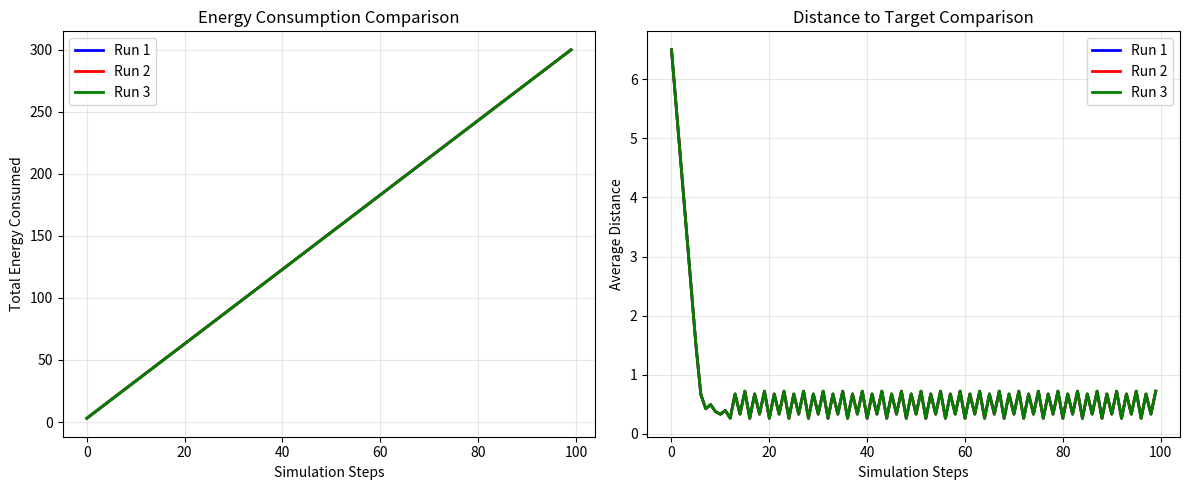

Here is the Python script that generated this plot: (Note: this script raises an exception after producing the figure.)
import numpy as np
import matplotlib.pyplot as plt
import matplotlib.animation as animation
from matplotlib.patches import Circle
import random
from dataclasses import dataclass
from typing import List, Tuple, Optional
import math

@dataclass
class Pheromone:
    position: Tuple[float, float]
    strength: float = 1.0
    color: str = "red"

class Caterpillar:
    def __init__(self, agent_id: int, position: Tuple[float, float], is_leader: bool = False, is_super_leader: bool = False):
        self.id = agent_id
        self.position = np.array(position, dtype=float)
        self.is_leader = is_leader
        self.is_super_leader = is_super_leader
        self.energy_consumed = 0.0
        self.heading = 0.0  # Angle in radians
        self.color = 'blue'
        if self.is_super_leader:
            self.color = 'gold'
        elif self.is_leader:
            self.color = 'green'
    
    def distance_to(self, target: np.ndarray) -> float:
        return np.linalg.norm(self.position - target)
    
    def turn_toward(self, target: np.ndarray):
        
        direction = target - self.position
        self.heading = np.arctan2(direction[1], direction[0])
    
    def move_forward(self, distance: float):
        
        dx = distance * np.cos(self.heading)
        dy = distance * np.sin(self.heading)
        self.position += np.array([dx, dy])
        self.energy_consumed += 0.5

class CaterpillarSimulation:
    def __init__(self, num_caterpillars: int = 10, num_super_leaders: int = 1, target_point: Tuple[float, float] = (8, 8)):
        self.caterpillars: List[Caterpillar] = []
        self.pheromones: List[Pheromone] = []
        self.target_point = np.array(target_point)
        self.desired_distance = 2.0
        self.steps = 0
        self.energy_history = []
        self.distance_history = []
        
       
        start_x, start_y = 1, 5
        spacing = 0.5
        
        for i in range(num_caterpillars):
            is_super_leader = (i == 0 and num_super_leaders > 0)
            is_leader = (i < num_super_leaders) and not is_super_leader
            
            caterpillar = Caterpillar(
                i, 
                (start_x + i * spacing, start_y),
                is_leader=is_leader,
                is_super_leader=is_super_leader
            )
            self.caterpillars.append(caterpillar)
    
    def get_previous_turtle(self, current_id: int) -> Optional[Caterpillar]:
       
        if current_id == 0:
            return None
        for caterpillar in self.caterpillars:
            if caterpillar.id == current_id - 1:
                return caterpillar
        return None
    
    def get_super_leader(self) -> Optional[Caterpillar]:
        
        for caterpillar in self.caterpillars:
            if caterpillar.is_super_leader:
                return caterpillar
        return None
    
    def step(self):
        
        total_energy = 0
        avg_distance = 0
        
        for caterpillar in self.caterpillars:
            distance_to_target = caterpillar.distance_to(self.target_point)
            
            if distance_to_target > 0.5:
                
                caterpillar.turn_toward(self.target_point)
                caterpillar.move_forward(1.0)
                
                
                self.pheromones.append(Pheromone(
                    position=tuple(caterpillar.position.copy()),
                    color="red"
                ))
                
            elif caterpillar.is_leader or caterpillar.is_super_leader:
                
                super_leader = self.get_super_leader()
                if super_leader and caterpillar.id != super_leader.id:
                    caterpillar.turn_toward(super_leader.position)
                    current_distance = caterpillar.distance_to(super_leader.position)
                    
                    if current_distance > self.desired_distance:
                        caterpillar.move_forward(1.5)
                    else:
                        caterpillar.move_forward(0.5)
                else:
                    
                    caterpillar.move_forward(0.1)
                    
            else:
                
                previous_turtle = self.get_previous_turtle(caterpillar.id)
                if previous_turtle:
                    caterpillar.turn_toward(previous_turtle.position)
                    current_distance = caterpillar.distance_to(previous_turtle.position)
                    
                    if current_distance > self.desired_distance:
                        caterpillar.move_forward(1.5)
                    else:
                        caterpillar.move_forward(0.5)
            
            total_energy += caterpillar.energy_consumed
            avg_distance += distance_to_target
        
        
        self.energy_history.append(total_energy)
        self.distance_history.append(avg_distance / len(self.caterpillars))
        self.steps += 1
        
        
        self.pheromones = [p for p in self.pheromones if p.strength > 0.1]
        for p in self.pheromones:
            p.strength *= 0.95

class Visualization:
    def __init__(self, simulation: CaterpillarSimulation):
        self.simulation = simulation
        self.fig, (self.ax1, self.ax2, self.ax3) = plt.subplots(1, 3, figsize=(15, 5))
        self.setup_plots()
    
    def setup_plots(self):
        
        
        self.ax1.set_xlim(0, 10)
        self.ax1.set_ylim(0, 10)
        self.ax1.set_aspect('equal')
        self.ax1.set_title('Caterpillar Movement Simulation')
        self.ax1.set_xlabel('X Position')
        self.ax1.set_ylabel('Y Position')
        self.ax1.grid(True, alpha=0.3)
        
        
        self.ax2.set_xlim(0, 100)
        self.ax2.set_ylim(0, 50)
        self.ax2.set_title('Total Energy Consumption')
        self.ax2.set_xlabel('Simulation Steps')
        self.ax2.set_ylabel('Energy Consumed')
        self.ax2.grid(True, alpha=0.3)
        
        
        self.ax3.set_xlim(0, 100)
        self.ax3.set_ylim(0, 10)
        self.ax3.set_title('Average Distance to Target')
        self.ax3.set_xlabel('Simulation Steps')
        self.ax3.set_ylabel('Distance')
        self.ax3.grid(True, alpha=0.3)
    
    def update(self, frame):
        
        self.simulation.step()
        
        
        self.ax1.clear()
        self.ax2.clear()
        self.ax3.clear()
        self.setup_plots()
        
        
        target_circle = Circle(self.simulation.target_point, 0.3, color='red', alpha=0.7)
        self.ax1.add_patch(target_circle)
        self.ax1.text(self.simulation.target_point[0], self.simulation.target_point[1] + 0.5, 
                     'Target', ha='center', va='center', fontweight='bold')
        
        
        for pheromone in self.simulation.pheromones:
            pheromone_circle = Circle(pheromone.position, 0.1, 
                                    color=pheromone.color, alpha=pheromone.strength * 0.5)
            self.ax1.add_patch(pheromone_circle)
        
        
        for i, caterpillar in enumerate(self.simulation.caterpillars):
            # Draw caterpillar
            caterpillar_circle = Circle(caterpillar.position, 0.2, 
                                      color=caterpillar.color, alpha=0.8)
            self.ax1.add_patch(caterpillar_circle)
            
            
            dx = 0.3 * np.cos(caterpillar.heading)
            dy = 0.3 * np.sin(caterpillar.heading)
            self.ax1.arrow(caterpillar.position[0], caterpillar.position[1], 
                          dx, dy, head_width=0.1, head_length=0.1, 
                          fc=caterpillar.color, ec=caterpillar.color)
            
            
            if i > 0:
                prev_caterpillar = self.simulation.caterpillars[i-1]
                self.ax1.plot([prev_caterpillar.position[0], caterpillar.position[0]],
                            [prev_caterpillar.position[1], caterpillar.position[1]],
                            'gray', alpha=0.5, linestyle='--')
            
            
            label = f'{caterpillar.id}'
            if caterpillar.is_super_leader:
                label += ' (SL)'
            elif caterpillar.is_leader:
                label += ' (L)'
            self.ax1.text(caterpillar.position[0], caterpillar.position[1] - 0.4, 
                         label, ha='center', va='center', fontsize=8)
        
        
        if len(self.simulation.energy_history) > 0:
            self.ax2.plot(range(len(self.simulation.energy_history)), 
                         self.simulation.energy_history, 'b-', linewidth=2)
            self.ax2.set_xlim(0, max(100, len(self.simulation.energy_history)))
            self.ax2.set_ylim(0, max(50, max(self.simulation.energy_history) * 1.1))
        
        
        if len(self.simulation.distance_history) > 0:
            self.ax3.plot(range(len(self.simulation.distance_history)), 
                         self.simulation.distance_history, 'r-', linewidth=2)
            self.ax3.set_xlim(0, max(100, len(self.simulation.distance_history)))
            self.ax3.set_ylim(0, max(10, max(self.simulation.distance_history) * 1.1))
        
        
        info_text = f'Step: {self.simulation.steps}\n'
        info_text += f'Total Energy: {self.simulation.energy_history[-1]:.1f}\n'
        info_text += f'Avg Distance: {self.simulation.distance_history[-1]:.2f}'
        self.ax1.text(0.02, 0.98, info_text, transform=self.ax1.transAxes,
                     verticalalignment='top', bbox=dict(boxstyle='round', facecolor='wheat', alpha=0.8))
        
        return []

def run_simulation():
    
    
    sim = CaterpillarSimulation(
        num_caterpillars=8,
        num_super_leaders=1,
        target_point=(8, 8)
    )
    
    
    viz = Visualization(sim)
    
    
    ani = animation.FuncAnimation(
        viz.fig, viz.update, frames=200, interval=500, blit=False, repeat=True
    )
    
    plt.tight_layout()
    plt.show()
    
    return sim, ani

def analyze_performance(simulations: List[CaterpillarSimulation]):
    
    fig, (ax1, ax2) = plt.subplots(1, 2, figsize=(12, 5))
    
    colors = ['blue', 'red', 'green', 'orange', 'purple']
    
    for i, sim in enumerate(simulations):
        color = colors[i % len(colors)]
        
        
        ax1.plot(range(len(sim.energy_history)), sim.energy_history, 
                color=color, linewidth=2, label=f'Run {i+1}')
        
        
        ax2.plot(range(len(sim.distance_history)), sim.distance_history,
                color=color, linewidth=2, label=f'Run {i+1}')
    
    ax1.set_title('Energy Consumption Comparison')
    ax1.set_xlabel('Simulation Steps')
    ax1.set_ylabel('Total Energy Consumed')
    ax1.legend()
    ax1.grid(True, alpha=0.3)
    
    ax2.set_title('Distance to Target Comparison')
    ax2.set_xlabel('Simulation Steps')
    ax2.set_ylabel('Average Distance')
    ax2.legend()
    ax2.grid(True, alpha=0.3)
    
    plt.tight_layout()
    plt.show()

if __name__ == "__main__":
    print("Caterpillar Movement Simulation")
    print("=" * 40)
    print("Legend:")
    print("• Gold circles: Super Leaders")
    print("• Green circles: Leaders") 
    print("• Blue circles: Followers")
    print("• Red circles: Target point")
    print("• Fading red dots: Pheromones")
    print("• Dashed lines: Connections between caterpillars")
    print("• Arrows: Movement direction")
    print()
    
    
    print("Running simulation...")
    simulation, animation_obj = run_simulation()
    
    
    print("Running performance analysis...")
    simulations = []
    for i in range(3):
        sim = CaterpillarSimulation(num_caterpillars=6, num_super_leaders=1)
        for _ in range(100):  
            sim.step()
        simulations.append(sim)
    
    analyze_performance(simulations)
    
    
    print("\nFinal Simulation Statistics:")
    print(f"Total simulation steps: {simulation.steps}")
    print(f"Final total energy consumed: {simulation.energy_history[-1]:.2f}")
    print(f"Final average distance to target: {simulation.distance_history[-1]:.2f}")
    
    leader_count = sum(1 for c in simulation.caterpillars if c.is_leader or c.is_super_leader)
    print(f"Number of leaders: {leader_count}")
    print(f"Number of pheromones deposited: {len(simulation.pheromones)}")